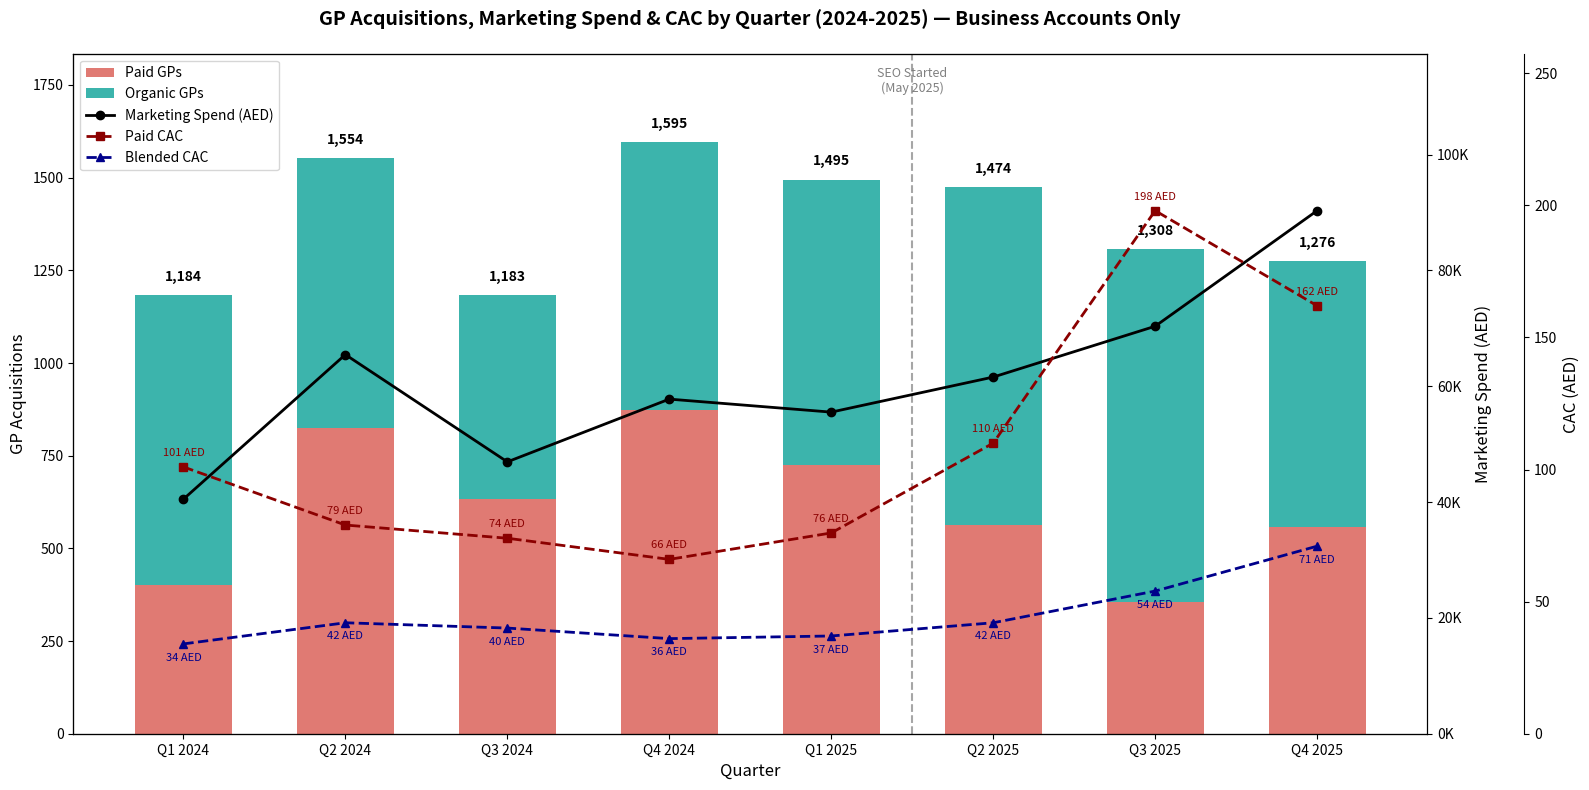

Generate this figure with matplotlib: (Note: this script raises an exception after producing the figure.)
#!/usr/bin/env python3
"""
Create GP acquisition charts using BUSINESS ACCOUNTS ONLY data.
"""

import matplotlib.pyplot as plt
import matplotlib.ticker as mticker
import numpy as np

# Monthly Data (Jan 2024 - Dec 2025)
monthly_data = {
    'month': ['2024-01', '2024-02', '2024-03', '2024-04', '2024-05', '2024-06',
              '2024-07', '2024-08', '2024-09', '2024-10', '2024-11', '2024-12',
              '2025-01', '2025-02', '2025-03', '2025-04', '2025-05', '2025-06',
              '2025-07', '2025-08', '2025-09', '2025-10', '2025-11', '2025-12'],
    'total_gps': [211, 430, 543, 521, 599, 434, 427, 354, 402, 538, 533, 524,
                  482, 474, 539, 482, 525, 467, 465, 412, 431, 456, 406, 414],
    'paid_gps': [1, 156, 243, 285, 288, 251, 238, 183, 212, 306, 263, 305,
                 214, 204, 308, 242, 198, 122, 30, 146, 179, 167, 220, 171],
    'organic_gps': [210, 274, 300, 236, 311, 183, 189, 171, 190, 232, 270, 219,
                    268, 270, 231, 240, 327, 345, 435, 266, 252, 289, 186, 243]
}

# Quarterly Data
quarterly_data = {
    'quarter': ['Q1 2024', 'Q2 2024', 'Q3 2024', 'Q4 2024', 'Q1 2025', 'Q2 2025', 'Q3 2025', 'Q4 2025'],
    'paid_gps': [400, 824, 633, 874, 726, 562, 355, 558],
    'organic_gps': [784, 730, 550, 721, 769, 912, 953, 718],
    'total': [1184, 1554, 1183, 1595, 1495, 1474, 1308, 1276],
    'spend': [40494, 65457, 46937, 57771, 55525, 61577, 70351, 90307],
    'paid_cac': [101, 79, 74, 66, 76, 110, 198, 162],
    'blended_cac': [34, 42, 40, 36, 37, 42, 54, 71]
}

# Colors
CORAL = '#E07A73'
TEAL = '#3CB4AC'
MAROON = '#8B0000'
DARK_BLUE = '#00008B'
BLACK = '#000000'

# Chart 1: GP Acquisitions Quarterly with Spend and CAC
def create_quarterly_acquisitions_chart():
    fig, ax1 = plt.subplots(figsize=(16, 8))

    quarters = quarterly_data['quarter']
    paid = quarterly_data['paid_gps']
    organic = quarterly_data['organic_gps']
    totals = quarterly_data['total']
    spend = quarterly_data['spend']
    paid_cac = quarterly_data['paid_cac']
    blended_cac = quarterly_data['blended_cac']

    x = np.arange(len(quarters))
    width = 0.6

    # Stacked bars
    bars1 = ax1.bar(x, paid, width, label='Paid GPs', color=CORAL)
    bars2 = ax1.bar(x, organic, width, bottom=paid, label='Organic GPs', color=TEAL)

    # Add total labels on top of bars
    for i, (p, o, t) in enumerate(zip(paid, organic, totals)):
        ax1.text(i, t + 30, f'{t:,}', ha='center', va='bottom', fontsize=10, fontweight='bold')

    ax1.set_ylabel('GP Acquisitions', fontsize=12)
    ax1.set_xlabel('Quarter', fontsize=12)
    ax1.set_xticks(x)
    ax1.set_xticklabels(quarters, fontsize=10)
    ax1.set_ylim(0, max(totals) * 1.15)

    # Secondary axis for spend
    ax2 = ax1.twinx()
    spend_line = ax2.plot(x, spend, color=BLACK, marker='o', linewidth=2, label='Marketing Spend (AED)')
    ax2.set_ylabel('Marketing Spend (AED)', fontsize=12)
    ax2.set_ylim(0, max(spend) * 1.3)
    ax2.yaxis.set_major_formatter(mticker.FuncFormatter(lambda v, _: f'{v/1000:.0f}K'))

    # Third axis for CAC
    ax3 = ax1.twinx()
    ax3.spines['right'].set_position(('outward', 70))
    paid_cac_line = ax3.plot(x, paid_cac, color=MAROON, linestyle='--', marker='s', linewidth=2, label='Paid CAC')
    blended_cac_line = ax3.plot(x, blended_cac, color=DARK_BLUE, linestyle='--', marker='^', linewidth=2, label='Blended CAC')
    ax3.set_ylabel('CAC (AED)', fontsize=12)
    ax3.set_ylim(0, max(paid_cac) * 1.3)

    # Add CAC value labels
    for i, (pc, bc) in enumerate(zip(paid_cac, blended_cac)):
        ax3.annotate(f'{pc} AED', (i, pc), textcoords="offset points", xytext=(0, 8),
                     ha='center', fontsize=8, color=MAROON)
        ax3.annotate(f'{bc} AED', (i, bc), textcoords="offset points", xytext=(0, -12),
                     ha='center', fontsize=8, color=DARK_BLUE)

    # SEO Started marker - between Q1 2025 (index 4) and Q2 2025 (index 5)
    seo_x = 4.5
    ax1.axvline(x=seo_x, color='gray', linestyle='--', linewidth=1.5, alpha=0.7)
    ax1.text(seo_x, max(totals) * 1.08, 'SEO Started\n(May 2025)', ha='center', va='bottom',
             fontsize=9, style='italic', color='gray')

    # Combined legend
    lines1, labels1 = ax1.get_legend_handles_labels()
    lines2, labels2 = ax2.get_legend_handles_labels()
    lines3, labels3 = ax3.get_legend_handles_labels()
    ax1.legend(lines1 + lines2 + lines3, labels1 + labels2 + labels3, loc='upper left', fontsize=10)

    plt.title('GP Acquisitions, Marketing Spend & CAC by Quarter (2024-2025) — Business Accounts Only',
              fontsize=14, fontweight='bold', pad=20)
    plt.tight_layout()
    plt.savefig('/Users/<user>/Documents/workspace_2/quiqup-workspace/analytics_findings/charts/gp_acquisitions_quarterly.png',
                dpi=150, bbox_inches='tight')
    plt.close()
    print("Created: gp_acquisitions_quarterly.png")

# Chart 2: GP Channel Split 100% (Monthly)
def create_monthly_channel_split_chart():
    fig, ax = plt.subplots(figsize=(14, 7))

    months = monthly_data['month']
    paid = np.array(monthly_data['paid_gps'])
    organic = np.array(monthly_data['organic_gps'])
    total = paid + organic

    paid_pct = (paid / total) * 100
    organic_pct = (organic / total) * 100

    x = np.arange(len(months))
    width = 0.8

    bars1 = ax.bar(x, paid_pct, width, label='Paid %', color=CORAL)
    bars2 = ax.bar(x, organic_pct, width, bottom=paid_pct, label='Organic %', color=TEAL)

    ax.set_ylabel('Percentage (%)', fontsize=12)
    ax.set_xlabel('Month', fontsize=12)
    ax.set_xticks(x)
    ax.set_xticklabels([m[2:] for m in months], fontsize=8, rotation=45, ha='right')
    ax.set_ylim(0, 100)
    ax.yaxis.set_major_formatter(mticker.PercentFormatter())

    # SEO Started marker at May 2025 (index 16)
    seo_x = 16
    ax.axvline(x=seo_x, color='gray', linestyle='--', linewidth=1.5, alpha=0.7)
    ax.text(seo_x, 102, 'SEO Started\n(May 2025)', ha='center', va='bottom',
            fontsize=9, style='italic', color='gray')

    ax.legend(loc='upper right', fontsize=10)
    plt.title('GP Channel Split by Month (2024-2025) — Business Accounts Only',
              fontsize=14, fontweight='bold', pad=20)
    plt.tight_layout()
    plt.savefig('/Users/<user>/Documents/workspace_2/quiqup-workspace/analytics_findings/charts/gp_channel_split_100pct.png',
                dpi=150, bbox_inches='tight')
    plt.close()
    print("Created: gp_channel_split_100pct.png")

# Chart 3: GP Channel Split 100% (Quarterly)
def create_quarterly_channel_split_chart():
    fig, ax = plt.subplots(figsize=(12, 6))

    quarters = quarterly_data['quarter']
    paid = np.array(quarterly_data['paid_gps'])
    organic = np.array(quarterly_data['organic_gps'])
    total = paid + organic

    paid_pct = (paid / total) * 100
    organic_pct = (organic / total) * 100

    x = np.arange(len(quarters))
    width = 0.6

    bars1 = ax.bar(x, paid_pct, width, label='Paid %', color=CORAL)
    bars2 = ax.bar(x, organic_pct, width, bottom=paid_pct, label='Organic %', color=TEAL)

    # Add percentage labels on bars
    for i, (pp, op) in enumerate(zip(paid_pct, organic_pct)):
        ax.text(i, pp / 2, f'{pp:.0f}%', ha='center', va='center', fontsize=9, color='white', fontweight='bold')
        ax.text(i, pp + op / 2, f'{op:.0f}%', ha='center', va='center', fontsize=9, color='white', fontweight='bold')

    ax.set_ylabel('Percentage (%)', fontsize=12)
    ax.set_xlabel('Quarter', fontsize=12)
    ax.set_xticks(x)
    ax.set_xticklabels(quarters, fontsize=10)
    ax.set_ylim(0, 100)
    ax.yaxis.set_major_formatter(mticker.PercentFormatter())

    # SEO Started marker between Q1 2025 (index 4) and Q2 2025 (index 5)
    seo_x = 4.5
    ax.axvline(x=seo_x, color='gray', linestyle='--', linewidth=1.5, alpha=0.7)
    ax.text(seo_x, 102, 'SEO Started\n(May 2025)', ha='center', va='bottom',
            fontsize=9, style='italic', color='gray')

    ax.legend(loc='upper right', fontsize=10)
    plt.title('GP Channel Split by Quarter (2024-2025) — Business Accounts Only',
              fontsize=14, fontweight='bold', pad=20)
    plt.tight_layout()
    plt.savefig('/Users/<user>/Documents/workspace_2/quiqup-workspace/analytics_findings/charts/gp_channel_split_quarterly.png',
                dpi=150, bbox_inches='tight')
    plt.close()
    print("Created: gp_channel_split_quarterly.png")

# Chart 4: GP Acquisitions by Channel (Stacked Area)
def create_channel_area_chart():
    fig, ax = plt.subplots(figsize=(14, 7))

    months = monthly_data['month']
    paid = monthly_data['paid_gps']
    organic = monthly_data['organic_gps']

    x = np.arange(len(months))

    ax.fill_between(x, 0, paid, label='Paid GPs', color=CORAL, alpha=0.8)
    ax.fill_between(x, paid, np.array(paid) + np.array(organic), label='Organic GPs', color=TEAL, alpha=0.8)

    ax.set_ylabel('GP Acquisitions', fontsize=12)
    ax.set_xlabel('Month', fontsize=12)
    ax.set_xticks(x)
    ax.set_xticklabels([m[2:] for m in months], fontsize=8, rotation=45, ha='right')
    ax.set_xlim(0, len(months) - 1)

    # SEO Started marker at May 2025 (index 16)
    seo_x = 16
    ax.axvline(x=seo_x, color='gray', linestyle='--', linewidth=1.5, alpha=0.7)
    ax.text(seo_x, max(np.array(paid) + np.array(organic)) * 0.95, 'SEO Started', ha='center', va='top',
            fontsize=9, style='italic', color='gray', rotation=90)

    ax.legend(loc='upper left', fontsize=10)
    plt.title('GP Acquisitions by Channel (2024-2025) — Business Accounts Only',
              fontsize=14, fontweight='bold', pad=20)
    plt.tight_layout()
    plt.savefig('/Users/<user>/Documents/workspace_2/quiqup-workspace/analytics_findings/charts/gp_acquisitions_by_channel.png',
                dpi=150, bbox_inches='tight')
    plt.close()
    print("Created: gp_acquisitions_by_channel.png")

if __name__ == '__main__':
    create_quarterly_acquisitions_chart()
    create_monthly_channel_split_chart()
    create_quarterly_channel_split_chart()
    create_channel_area_chart()
    print("\nAll charts created successfully!")
